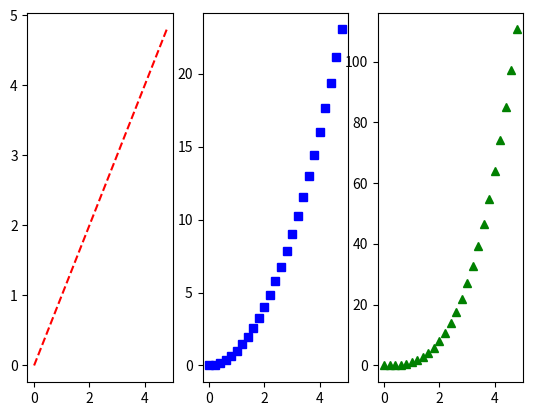

Generate this figure with matplotlib:
import numpy as np
import matplotlib.pyplot as plt


t= np.arange(0.,5.,0.2)

plt.subplot(1,3,1)
plt.plot(t,t,"r--");

plt.subplot(1,3,2)
plt.plot(t, t**2, "bs")

plt.subplot(1,3,3)
plt.plot(t,t**3,"g^");

plt.show()
